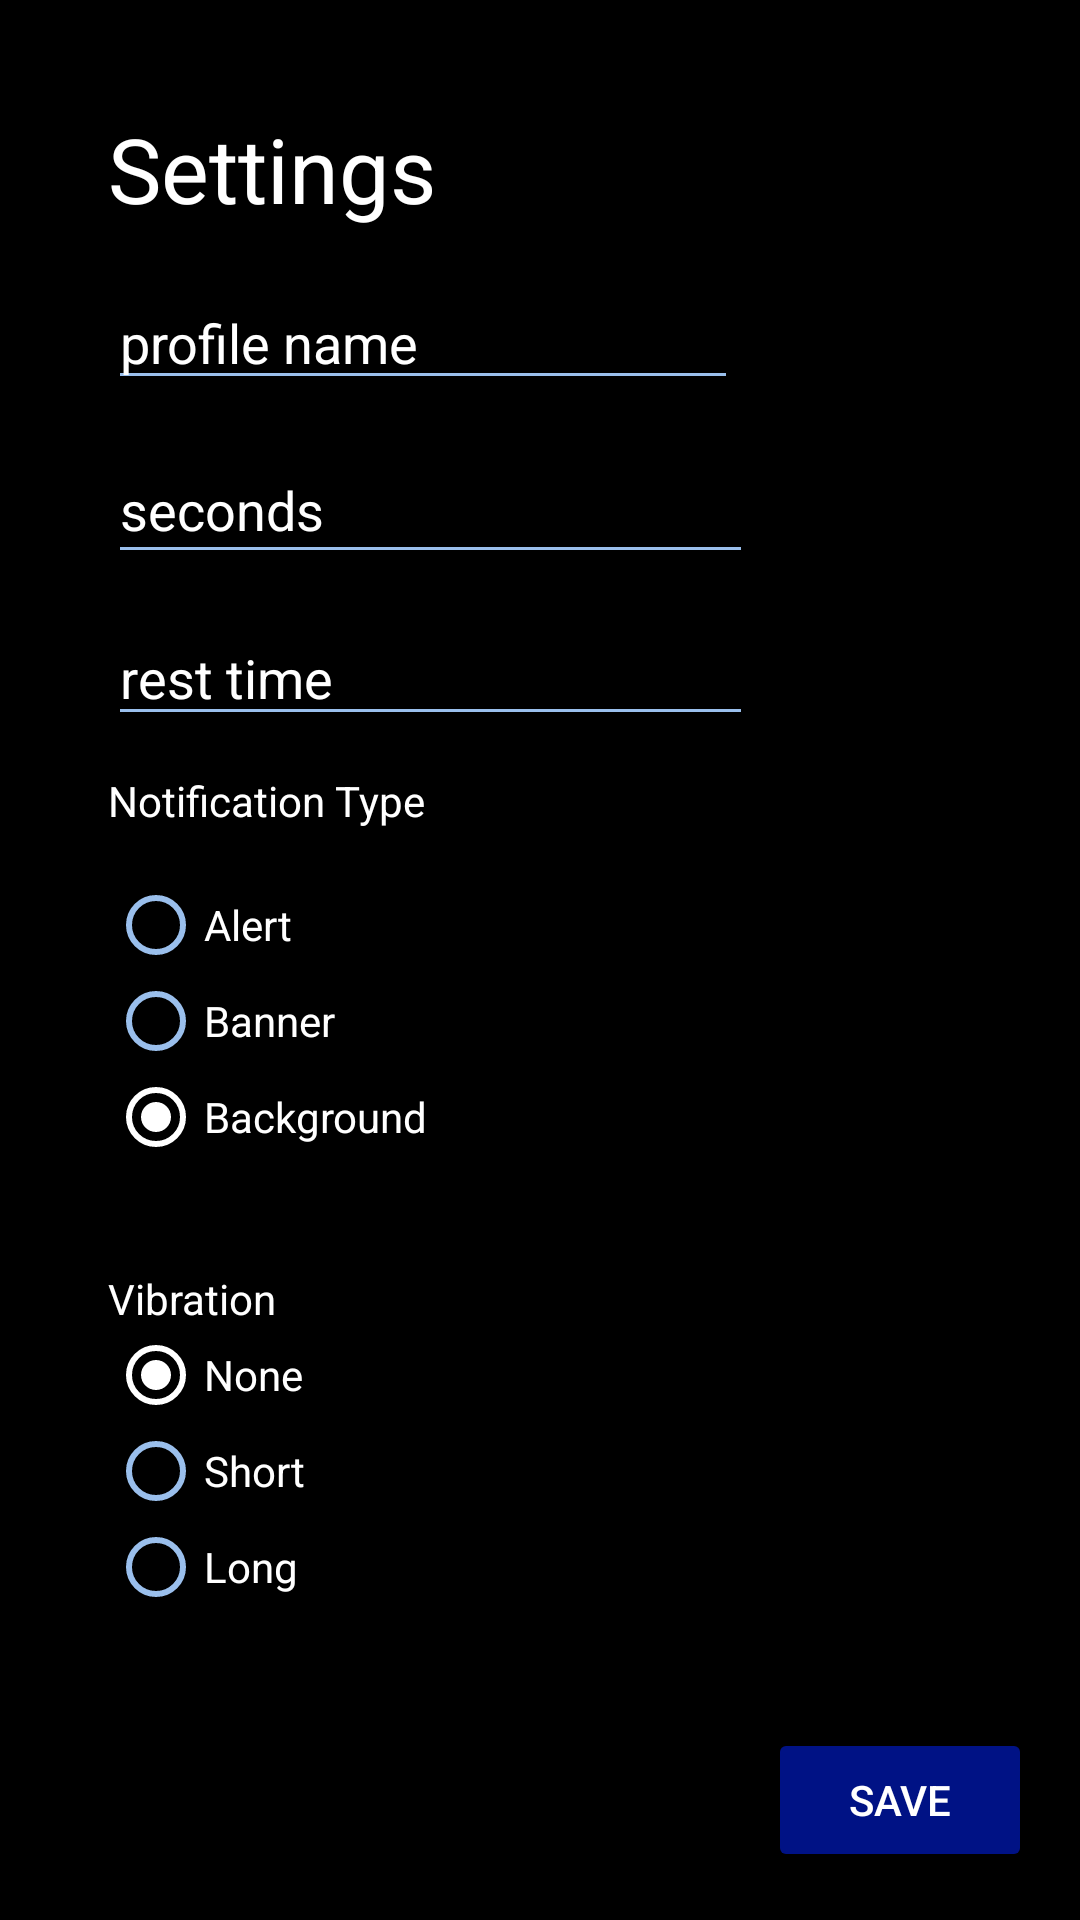

Layout XML and referenced resources for this Android screen:
<!-- AndroidManifest.xml: application theme AppTheme -->
<!-- res/layout/activity_change_settings.xml -->
<?xml version="1.0" encoding="utf-8"?>
<androidx.constraintlayout.widget.ConstraintLayout xmlns:android="http://schemas.android.com/apk/res/android"
    xmlns:app="http://schemas.android.com/apk/res-auto"
    xmlns:tools="http://schemas.android.com/tools"
    android:layout_width="match_parent"
    android:layout_height="match_parent"
    tools:context=".changeSettings">

    <TextView
        android:id="@+id/textView5"
        android:layout_width="345dp"
        android:layout_height="44dp"
        android:layout_marginStart="36dp"
        android:layout_marginLeft="36dp"
        android:layout_marginTop="36dp"
        android:text="Settings"
        android:textColor="@color/textColor"
        android:textSize="30sp"
        app:layout_constraintStart_toStartOf="parent"
        app:layout_constraintTop_toTopOf="parent" />

    <Button
        android:id="@+id/button2"
        android:layout_width="wrap_content"
        android:layout_height="wrap_content"
        android:layout_marginEnd="16dp"
        android:layout_marginRight="16dp"
        android:layout_marginBottom="16dp"
        android:onClick="showTimer"
        android:text="Save"
        app:layout_constraintBottom_toBottomOf="parent"
        app:layout_constraintEnd_toEndOf="parent" />


    <EditText
        android:id="@+id/editText"
        android:layout_width="215dp"
        android:layout_height="46dp"
        android:layout_marginStart="36dp"
        android:layout_marginLeft="36dp"
        android:layout_marginTop="12dp"
        android:ems="10"
        android:hint="seconds"
        android:textColorHint="@color/textColor"
        android:inputType="number"
        app:layout_constraintStart_toStartOf="parent"
        app:layout_constraintTop_toBottomOf="@+id/profileName" />

    <RadioGroup
        android:id="@+id/notify"
        android:layout_width="351dp"
        android:layout_height="99dp"
        android:layout_marginStart="36dp"
        android:layout_marginLeft="36dp"
        android:layout_marginTop="16dp"
        app:layout_constraintStart_toStartOf="parent"
        app:layout_constraintTop_toBottomOf="@+id/textView8">

        <RadioButton
            android:id="@+id/notifyAlert"
            android:layout_width="wrap_content"
            android:layout_height="wrap_content"
            android:text="Alert"
            android:textColor="@color/textColor"
            android:onClick="onNotifyButtonClicked"/>

        <RadioButton
            android:id="@+id/notifyBanner"
            android:layout_width="wrap_content"
            android:layout_height="wrap_content"
            android:text="Banner"
            android:textColor="@color/textColor"
            android:onClick="onNotifyButtonClicked"/>

        <RadioButton
            android:id="@+id/notifyBackground"
            android:layout_width="wrap_content"
            android:layout_height="wrap_content"
            android:checked="true"
            android:text="Background"
            android:textColor="@color/textColor"
            android:onClick="onNotifyButtonClicked"/>
    </RadioGroup>

    <TextView
        android:id="@+id/textView8"
        android:layout_width="wrap_content"
        android:layout_height="wrap_content"
        android:layout_marginStart="36dp"
        android:layout_marginLeft="36dp"
        android:layout_marginTop="12dp"
        android:text="Notification Type"
        android:textColor="@color/textColor"
        app:layout_constraintStart_toStartOf="parent"
        app:layout_constraintTop_toBottomOf="@+id/screenOff" />

    <TextView
        android:id="@+id/textView9"
        android:layout_width="wrap_content"
        android:layout_height="wrap_content"
        android:layout_marginStart="36dp"
        android:layout_marginLeft="36dp"
        android:layout_marginTop="32dp"
        android:text="Vibration"
        android:textColor="@color/textColor"
        app:layout_constraintStart_toStartOf="parent"
        app:layout_constraintTop_toBottomOf="@+id/notify" />

    <RadioGroup
        android:id="@+id/vibrate"
        android:layout_width="349dp"
        android:layout_height="130dp"
        android:layout_marginStart="36dp"
        android:layout_marginLeft="36dp"
        app:layout_constraintStart_toStartOf="parent"
        app:layout_constraintTop_toBottomOf="@+id/textView9">

        <RadioButton
            android:id="@+id/vibeNone"
            android:layout_width="wrap_content"
            android:layout_height="wrap_content"
            android:checked="true"
            android:onClick="onVibrateButtonClicked"
            android:text="None"
            android:textColor="@color/textColor" />

        <RadioButton
            android:id="@+id/vibeShort"
            android:layout_width="wrap_content"
            android:layout_height="wrap_content"
            android:onClick="onVibrateButtonClicked"
            android:text="Short"
            android:textColor="@color/textColor" />

        <RadioButton
            android:id="@+id/vibeLong"
            android:layout_width="wrap_content"
            android:layout_height="wrap_content"
            android:onClick="onVibrateButtonClicked"
            android:text="Long"
            android:textColor="@color/textColor" />
    </RadioGroup>

    <EditText
        android:id="@+id/profileName"
        android:layout_width="wrap_content"
        android:layout_height="wrap_content"
        android:layout_marginStart="36dp"
        android:layout_marginLeft="36dp"
        android:layout_marginTop="12dp"
        android:ems="10"
        android:hint="profile name"
        android:textColorHint="@color/textColor"
        app:layout_constraintStart_toStartOf="parent"
        app:layout_constraintTop_toBottomOf="@+id/textView5" />

    <EditText
        android:id="@+id/screenOff"
        android:layout_width="215dp"
        android:layout_height="42dp"
        android:layout_marginStart="36dp"
        android:layout_marginLeft="36dp"
        android:layout_marginTop="12dp"
        android:ems="10"
        android:hint="rest time"
        android:inputType="number"
        android:textColorHint="@color/textColor"
        app:layout_constraintStart_toStartOf="parent"
        app:layout_constraintTop_toBottomOf="@+id/editText" />

</androidx.constraintlayout.widget.ConstraintLayout>
<!-- resources referenced by this layout -->
<resources>
  <color name="textColor">#FFFFFF</color>
  <style name="AppTheme" parent="Theme.AppCompat.Light.DarkActionBar">
          
          <item name="colorPrimary">@color/colorPrimary</item>
          <item name="colorPrimaryDark">@color/colorPrimaryDark</item>
          <item name="colorAccent">@color/colorAccent</item>
          <item name="android:colorBackground">@color/backgroundColor</item>
          <item name="android:textColorPrimary">@color/textColor</item>
          <item name="android:colorButtonNormal">@color/colorPrimary</item>
          <item name="android:textColorPrimaryInverse">@color/backgroundColor</item>
          <item name="colorControlNormal">@color/colorAccent</item>
          <item name="colorControlActivated">@color/textColor</item>
          <item name="colorButtonNormal">@color/colorPrimary</item>
          <item name="editTextColor">@color/textColor</item>
          <item name="android:editTextColor">@color/textColor</item>
  
  
  
  
      </style>
  <color name="colorPrimary">#001285</color>
  <color name="colorPrimaryDark">#000157</color>
  <color name="colorAccent">#9ABFEC</color>
  <color name="backgroundColor">#000000</color>
</resources>
